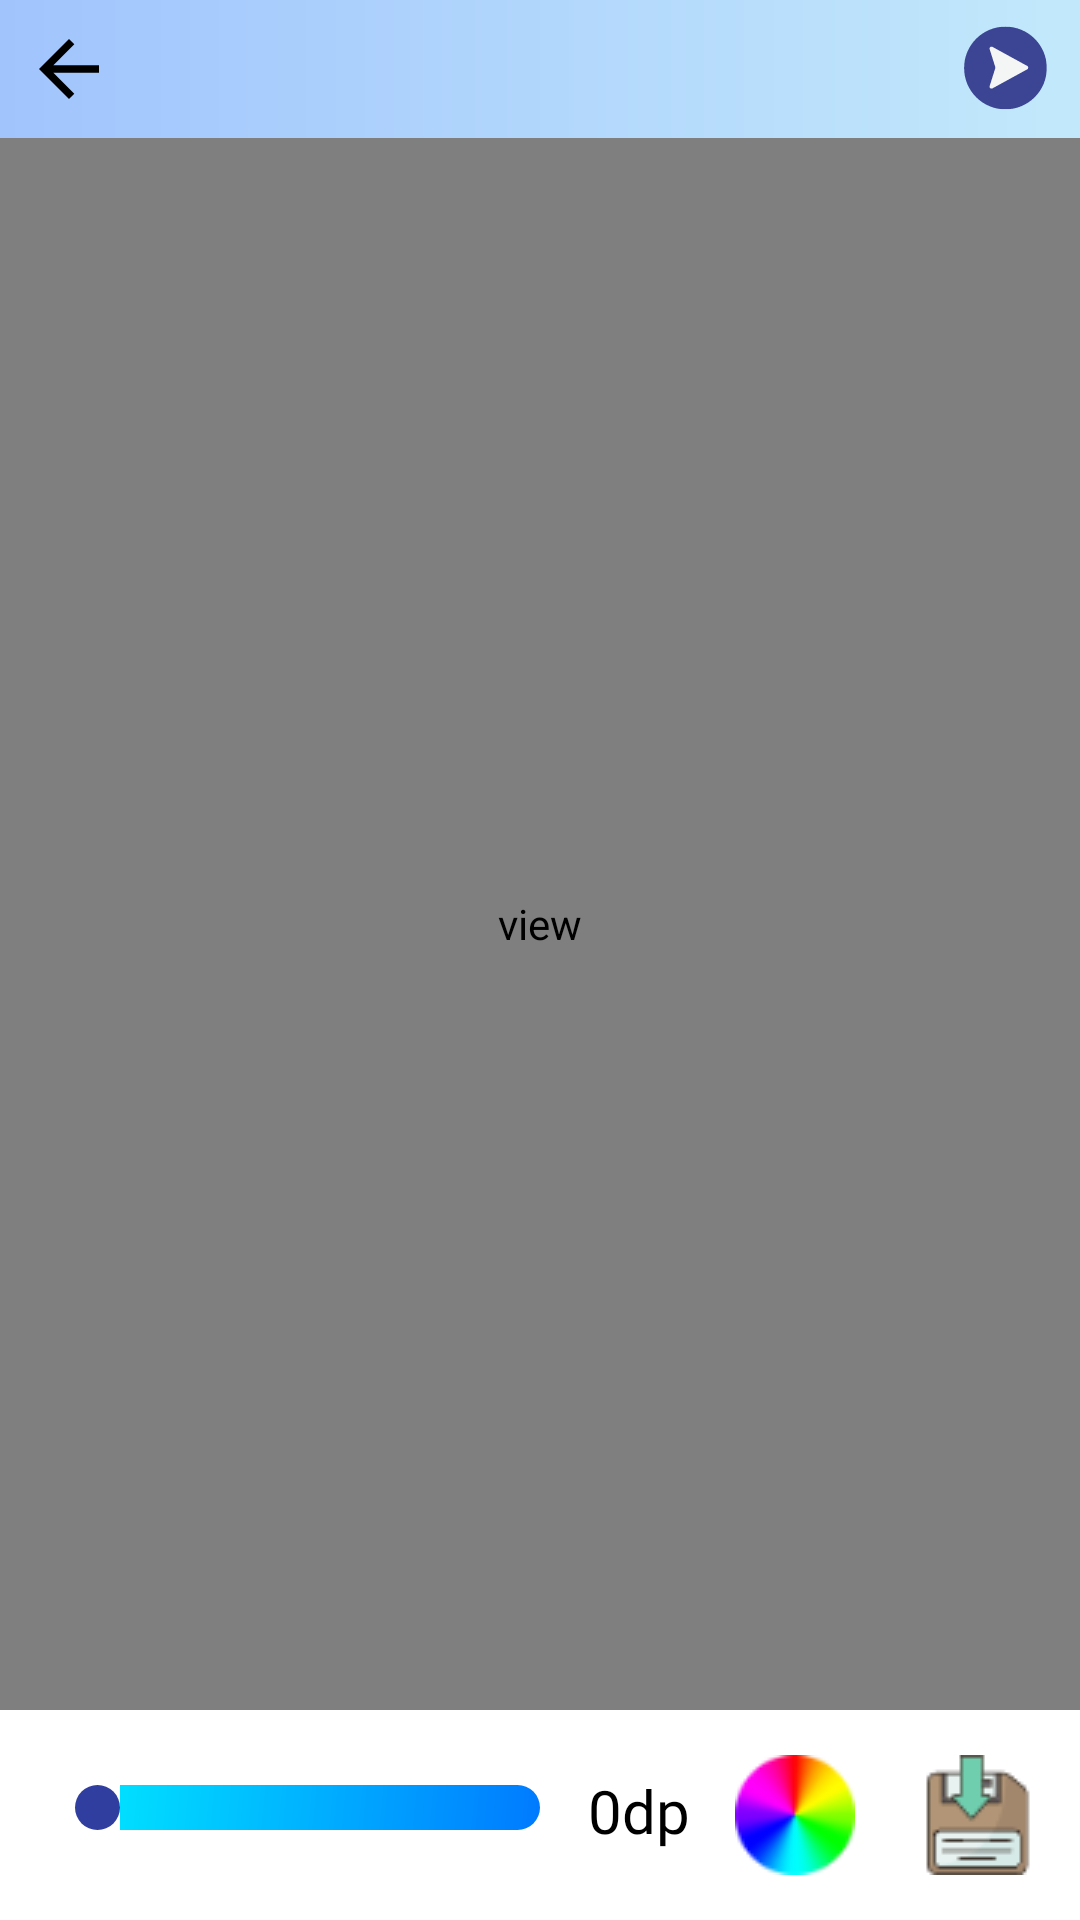

This screen was rendered from an Android layout file. Write that file and the resources it references.
<!-- AndroidManifest.xml: application theme Theme.NoteApp -->
<!-- res/layout/activity_drawing_note.xml -->
<?xml version="1.0" encoding="utf-8"?>
<androidx.constraintlayout.widget.ConstraintLayout xmlns:android="http://schemas.android.com/apk/res/android"
    xmlns:app="http://schemas.android.com/apk/res-auto"
    xmlns:tools="http://schemas.android.com/tools"
    android:layout_width="match_parent"
    android:layout_height="match_parent"
    tools:context=".DrawingNoteActivity">

    <LinearLayout
        android:id="@+id/toolbar"
        android:layout_width="match_parent"
        android:layout_height="wrap_content"
        android:background="@drawable/gradient2"
        android:orientation="horizontal"
        android:padding="8dp"
        app:layout_constraintEnd_toEndOf="parent"
        app:layout_constraintStart_toStartOf="parent"
        app:layout_constraintTop_toTopOf="parent">

        
        <ImageView
            android:id="@+id/back_button"
            android:layout_width="wrap_content"
            android:layout_height="match_parent"
            android:layout_gravity="center_vertical"
            android:contentDescription="@string/back_btn"
            android:src="@drawable/ic_back" />

        
        <ImageView
            android:id="@+id/show_toolbar_button"
            android:layout_width="0dp"
            android:layout_height="match_parent"
            android:layout_gravity="center_vertical"
            android:src="@drawable/ic_show_toolbar"
            android:layout_weight="1"
            android:layout_marginStart="280dp"
            android:contentDescription="@string/show_toolbar_button"
            app:layout_constraintEnd_toEndOf="parent" />
    </LinearLayout>

    
    <com.android.noteapp.DrawingView
        android:id="@+id/canvas_view"
        android:layout_width="0dp"
        android:layout_height="0dp"
        android:background="@color/white"
        android:contentDescription="@string/view"
        app:layout_constraintBottom_toTopOf="@id/optionsHolder"
        app:layout_constraintEnd_toEndOf="parent"
        app:layout_constraintStart_toStartOf="parent"
        app:layout_constraintTop_toBottomOf="@id/toolbar" />

    <LinearLayout
        android:id="@+id/optionsHolder"
        android:layout_width="0dp"
        android:layout_height="wrap_content"
        android:background="@drawable/gradient6"
        android:orientation="horizontal"
        android:padding="15dp"
        app:layout_constraintEnd_toEndOf="parent"
        app:layout_constraintStart_toStartOf="parent"
        app:layout_constraintBottom_toBottomOf="parent">

        
        <SeekBar
            android:id="@+id/brush_size_seekbar"
            android:layout_width="0dp"
            android:layout_height="15dp"
            android:layout_marginVertical="10dp"
            android:layout_weight="2"
            android:progressDrawable="@drawable/seekbar_progress"
            android:thumb="@drawable/seekbar_thumb"
            android:max="100"
            android:progress="1" />

        <TextView
            android:id="@+id/txtPenSize"
            android:layout_width="wrap_content"
            android:layout_height="wrap_content"
            android:textColor="@color/black"
            android:textSize="20sp"
            android:fontFamily="@font/robotocondensed_regular"
            android:layout_marginEnd="15dp"
            android:layout_marginVertical="5dp"
            android:text="@string/_0dp"/>
        
        <ImageView
            android:id="@+id/color_palette_tool"
            android:layout_width="wrap_content"
            android:layout_height="wrap_content"
            android:contentDescription="@string/tool_palette"
            android:src="@drawable/palette" />

        
        <ImageView
            android:id="@+id/save_button"
            android:layout_width="wrap_content"
            android:layout_height="wrap_content"
            android:layout_marginStart="20dp"
            android:background="@drawable/save"
            android:contentDescription="@string/savebutton"
            app:layout_constraintEnd_toEndOf="parent"
            tools:ignore="TouchTargetSizeCheck,ImageContrastCheck" />

    </LinearLayout>

    
    <LinearLayout
        android:id="@+id/tool_dialog"
        android:layout_width="wrap_content"
        android:layout_height="wrap_content"
        android:background="@drawable/gradient13"
        android:orientation="vertical"
        android:padding="8dp"
        android:visibility="gone"
        android:layout_marginTop="10dp"
        app:layout_constraintEnd_toEndOf="parent"
        app:layout_constraintTop_toBottomOf="@id/toolbar">

        
        <ImageView
            android:id="@+id/pencil_tool"
            android:layout_width="wrap_content"
            android:paddingBottom="15dp"
            android:layout_height="wrap_content"
            android:contentDescription="@string/tool_pencil"
            android:src="@drawable/ic_pencil_tools" />

        
        <ImageView
            android:id="@+id/pen_tool"
            android:layout_width="wrap_content"
            android:layout_height="wrap_content"
            android:paddingBottom="15dp"
            android:contentDescription="@string/tools_pen"
            android:src="@drawable/ic_pen_tools" />

        
        <ImageView
            android:id="@+id/highlighter_tool"
            android:layout_width="wrap_content"
            android:layout_height="wrap_content"
            android:paddingBottom="15dp"
            android:contentDescription="@string/tools_highlighter"
            android:src="@drawable/highlight_tool" />

        
        <ImageView
            android:id="@+id/brush_tool"
            android:layout_width="wrap_content"
            android:layout_height="wrap_content"
            android:paddingBottom="15dp"
            android:contentDescription="@string/tool_brush"
            android:src="@drawable/ic_brush_tools" />

        
        <ImageView
            android:id="@+id/paint_tool"
            android:layout_width="wrap_content"
            android:layout_height="wrap_content"
            android:paddingBottom="15dp"
            android:contentDescription="@string/tool_paint"
            android:src="@drawable/ic_paint_tools" />

        <ImageView
            android:id="@+id/eraser"
            android:layout_width="wrap_content"
            android:layout_height="wrap_content"
            android:paddingBottom="15dp"
            android:contentDescription="@string/erasers"
            android:src="@drawable/ic_eraser_tools" />

        
        <ImageView
            android:id="@+id/undo_button"
            android:layout_width="wrap_content"
            android:layout_height="wrap_content"
            android:contentDescription="@string/undo"
            android:paddingBottom="15dp"
            android:src="@drawable/undo_ic" />
        
        <ImageView
            android:id="@+id/redo_button"
            android:layout_width="wrap_content"
            android:layout_height="wrap_content"
            android:paddingBottom="15dp"
            android:contentDescription="@string/redo"
            android:src="@drawable/ic_redo" />

        
        <ImageView
            android:id="@+id/clear_button"
            android:layout_width="wrap_content"
            android:layout_height="wrap_content"
            android:contentDescription="@string/clear"
            android:src="@drawable/ic_clear" />

    </LinearLayout>

</androidx.constraintlayout.widget.ConstraintLayout>
<!-- resources referenced by this layout -->
<resources>
  <color name="black">#FF000000</color>
  <color name="white">#FFFFFFFF</color>
  <!-- drawable gradient13 (drawable) -->
  <?xml version="1.0" encoding="utf-8"?>
  <shape xmlns:android="http://schemas.android.com/apk/res/android">
  
  
      
      <gradient
          android:type="linear"
          android:angle="0"
          android:startColor="#accbee"
          android:endColor="#e7f0fd">
  
      </gradient>
  
  
  </shape>
  <!-- drawable gradient2 (drawable) -->
  <?xml version="1.0" encoding="utf-8"?>
  <shape xmlns:android="http://schemas.android.com/apk/res/android">
  
  
      
      <gradient
          android:type="linear"
          android:angle="0"
          android:startColor="#a1c4fd"
          android:endColor="#c2e9fb">
  
      </gradient>
  
  
  </shape>
  <!-- drawable ic_back (drawable) -->
  <vector xmlns:android="http://schemas.android.com/apk/res/android"
      android:width="30dp"
      android:height="30dp"
      android:viewportWidth="24"
      android:viewportHeight="24">
  
      <path
          android:fillColor="#FF000000"
          android:pathData="M20,11H7.83l5.59,-5.59L12,4l-8,8 8,8 1.41,-1.41L7.83,13H20v-2z"/>
  </vector>
  <!-- drawable ic_clear (drawable) -->
  <vector android:height="40dp" android:tint="#5630FF"
      android:viewportHeight="24" android:viewportWidth="24"
      android:width="40dp" xmlns:android="http://schemas.android.com/apk/res/android">
      <path android:fillColor="@android:color/white" android:pathData="M19,6.41L17.59,5 12,10.59 6.41,5 5,6.41 10.59,12 5,17.59 6.41,19 12,13.41 17.59,19 19,17.59 13.41,12z"/>
  </vector>
  <!-- drawable seekbar_thumb (drawable) -->
  <shape xmlns:android="http://schemas.android.com/apk/res/android"
      android:shape="oval">
      <size android:width="15dp" android:height="15dp" />
      <solid android:color="@color/seekbar_thumb_color" />
  </shape>
  <string name="_0dp">0dp</string>
  <string name="back_btn">back_btn</string>
  <string name="clear">clear</string>
  <string name="erasers">erasers</string>
  <string name="redo">redo</string>
  <string name="savebutton">saveButton</string>
  <string name="show_toolbar_button">show_toolbar_button</string>
  <string name="tool_brush">tool_brush</string>
  <string name="tool_paint">tool_paint</string>
  <string name="tool_palette">tool_palette</string>
  <string name="tool_pencil">tool_pencil</string>
  <string name="tools_highlighter">tools_highlighter</string>
  <string name="tools_pen">tools_pen</string>
  <string name="undo">undo</string>
  <string name="view">view</string>
  <color name="seekbar_progress_start_color">#007aff</color>
  <color name="seekbar_progress_center_color">#00b0ff</color>
  <color name="seekbar_progress_end_color">#00e5ff</color>
  <color name="seekbar_thumb_color">#303F9F</color>
  <color name="purple_500">#FF6200EE</color>
  <color name="purple_700">#FF3700B3</color>
  <color name="teal_200">#FF03DAC5</color>
  <color name="teal_700">#FF018786</color>
  <style name="PreferenceTheme">
          <item name="android:textColor">@color/black</item>
          <item name="android:textSize">16sp</item>
          <item name="android:padding">3dp</item>
          <item name="android:layout_marginTop">1dp</item>
          <item name="android:background">@color/white</item>
      </style>
  <style name="PreferenceCategory" parent="PreferenceTheme">
          <item name="android:textColor">@color/black</item>
          <item name="android:textSize">16sp</item>
          <item name="android:layout_marginTop">16dp</item>
      </style>
  <style name="Preference" parent="PreferenceTheme">
          <item name="android:textColor">@color/black</item>
          <item name="android:textSize">14sp</item>
          <item name="android:paddingTop">8dp</item>
          <item name="android:paddingBottom">8dp</item>
          <item name="android:paddingStart">16dp</item>
          <item name="android:paddingEnd">8dp</item>
      </style>
</resources>
